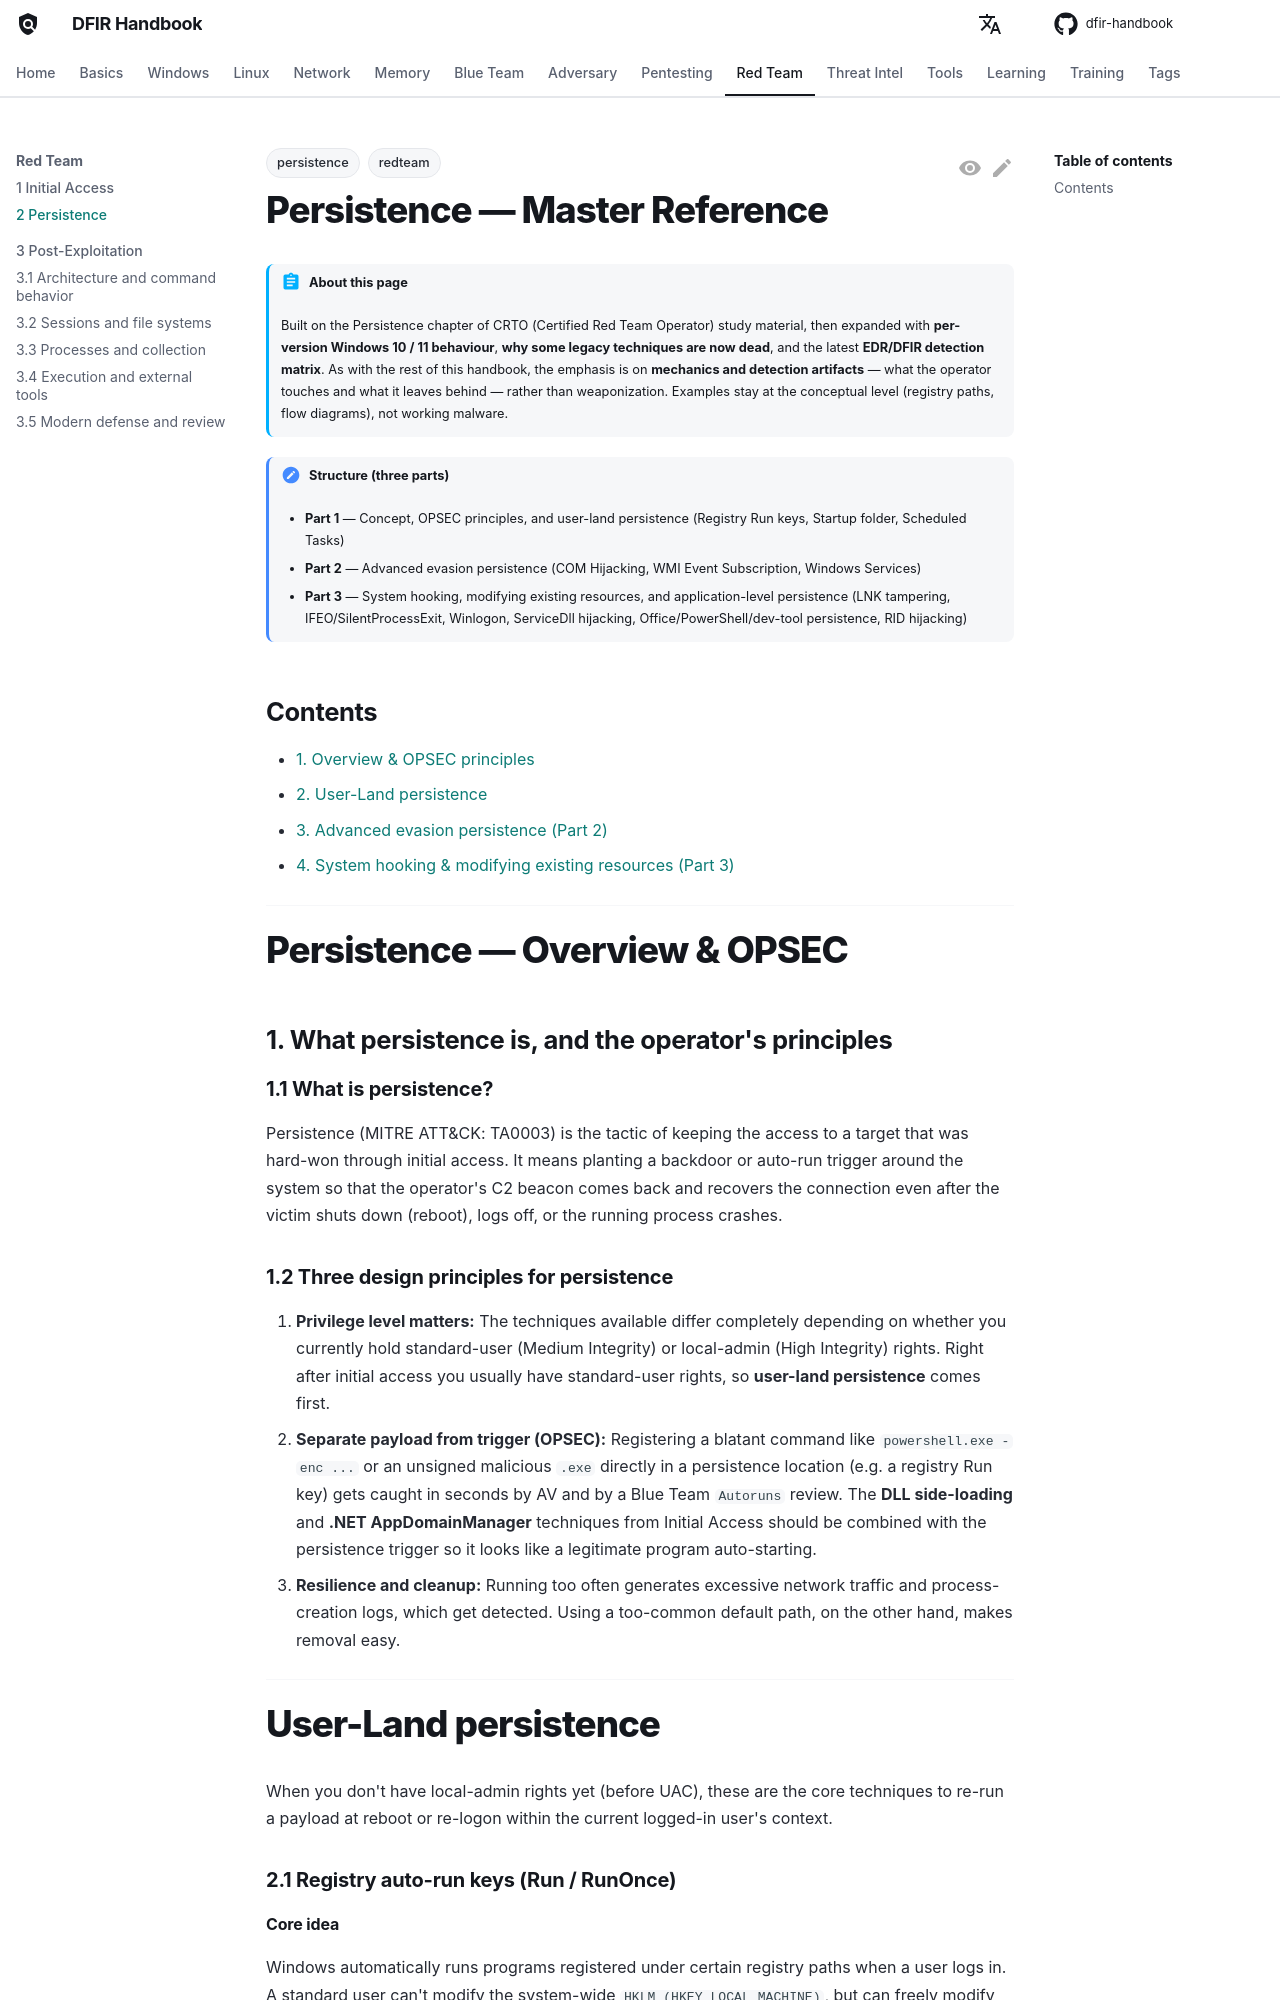

repository: DFIDwiz-sketch/dfir-handbook · page: redteam/persistence/index.html · generator: mkdocs

---
title: Persistence
tags:
  - redteam
  - persistence
---

# Persistence — Master Reference

!!! abstract "About this page"
    Built on the Persistence chapter of CRTO (Certified Red Team Operator) study material, then expanded with **per-version Windows 10 / 11 behaviour**, **why some legacy techniques are now dead**, and the latest **EDR/DFIR detection matrix**.
    As with the rest of this handbook, the emphasis is on **mechanics and detection artifacts** — what the operator touches and what it leaves behind — rather than weaponization. Examples stay at the conceptual level (registry paths, flow diagrams), not working malware.

!!! note "Structure (three parts)"
    - **Part 1** — Concept, OPSEC principles, and user-land persistence (Registry Run keys, Startup folder, Scheduled Tasks)
    - **Part 2** — Advanced evasion persistence (COM Hijacking, WMI Event Subscription, Windows Services)
    - **Part 3** — System hooking, modifying existing resources, and application-level persistence (LNK tampering, IFEO/SilentProcessExit, Winlogon, ServiceDll hijacking, Office/PowerShell/dev-tool persistence, RID hijacking)

## Contents

- [1. Overview & OPSEC principles](#overview)
- [2. User-Land persistence](#userland)
- [3. Advanced evasion persistence (Part 2)](#advanced)
- [4. System hooking & modifying existing resources (Part 3)](#part3)

---

<a id="overview"></a>

# Persistence — Overview & OPSEC

## 1. What persistence is, and the operator's principles

### 1.1 What is persistence?

Persistence (MITRE ATT&CK: TA0003) is the tactic of keeping the access to a target that was hard-won through initial access. It means planting a backdoor or auto-run trigger around the system so that the operator's C2 beacon comes back and recovers the connection even after the victim shuts down (reboot), logs off, or the running process crashes.

### 1.2 Three design principles for persistence

1. **Privilege level matters:** The techniques available differ completely depending on whether you currently hold standard-user (Medium Integrity) or local-admin (High Integrity) rights. Right after initial access you usually have standard-user rights, so **user-land persistence** comes first.
2. **Separate payload from trigger (OPSEC):** Registering a blatant command like `powershell.exe -enc ...` or an unsigned malicious `.exe` directly in a persistence location (e.g. a registry Run key) gets caught in seconds by AV and by a Blue Team `Autoruns` review. The **DLL side-loading** and **.NET AppDomainManager** techniques from Initial Access should be combined with the persistence trigger so it looks like a legitimate program auto-starting.
3. **Resilience and cleanup:** Running too often generates excessive network traffic and process-creation logs, which get detected. Using a too-common default path, on the other hand, makes removal easy.

---

<a id="userland"></a>

# User-Land persistence

When you don't have local-admin rights yet (before UAC), these are the core techniques to re-run a payload at reboot or re-logon within the current logged-in user's context.

### 2.1 Registry auto-run keys (Run / RunOnce)
